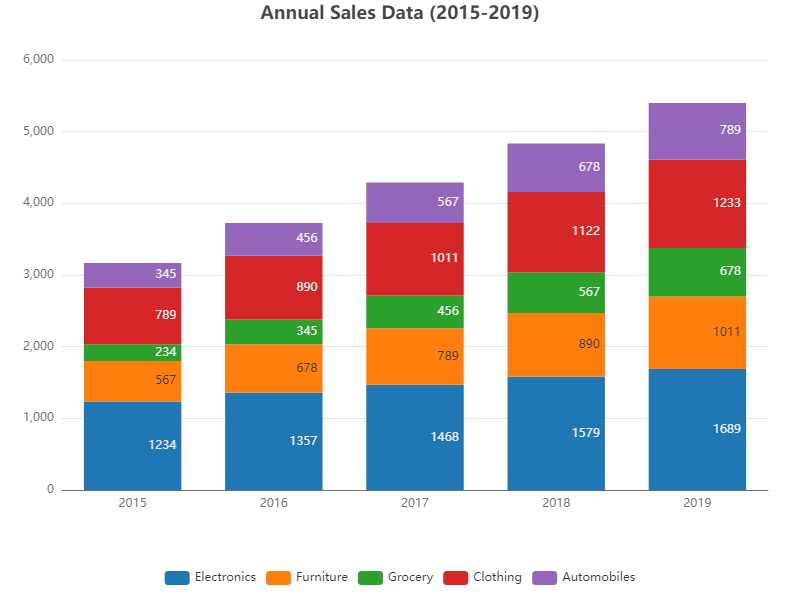

Data behind this chart, as committed beside it:
Category, 2015, 2016, 2017, 2018, 2019
Electronics, 1234, 1357, 1468, 1579, 1689
Furniture, 567, 678, 789, 890, 1011
Grocery, 234, 345, 456, 567, 678
Clothing, 789, 890, 1011, 1122, 1233
Automobiles, 345, 456, 567, 678, 789
